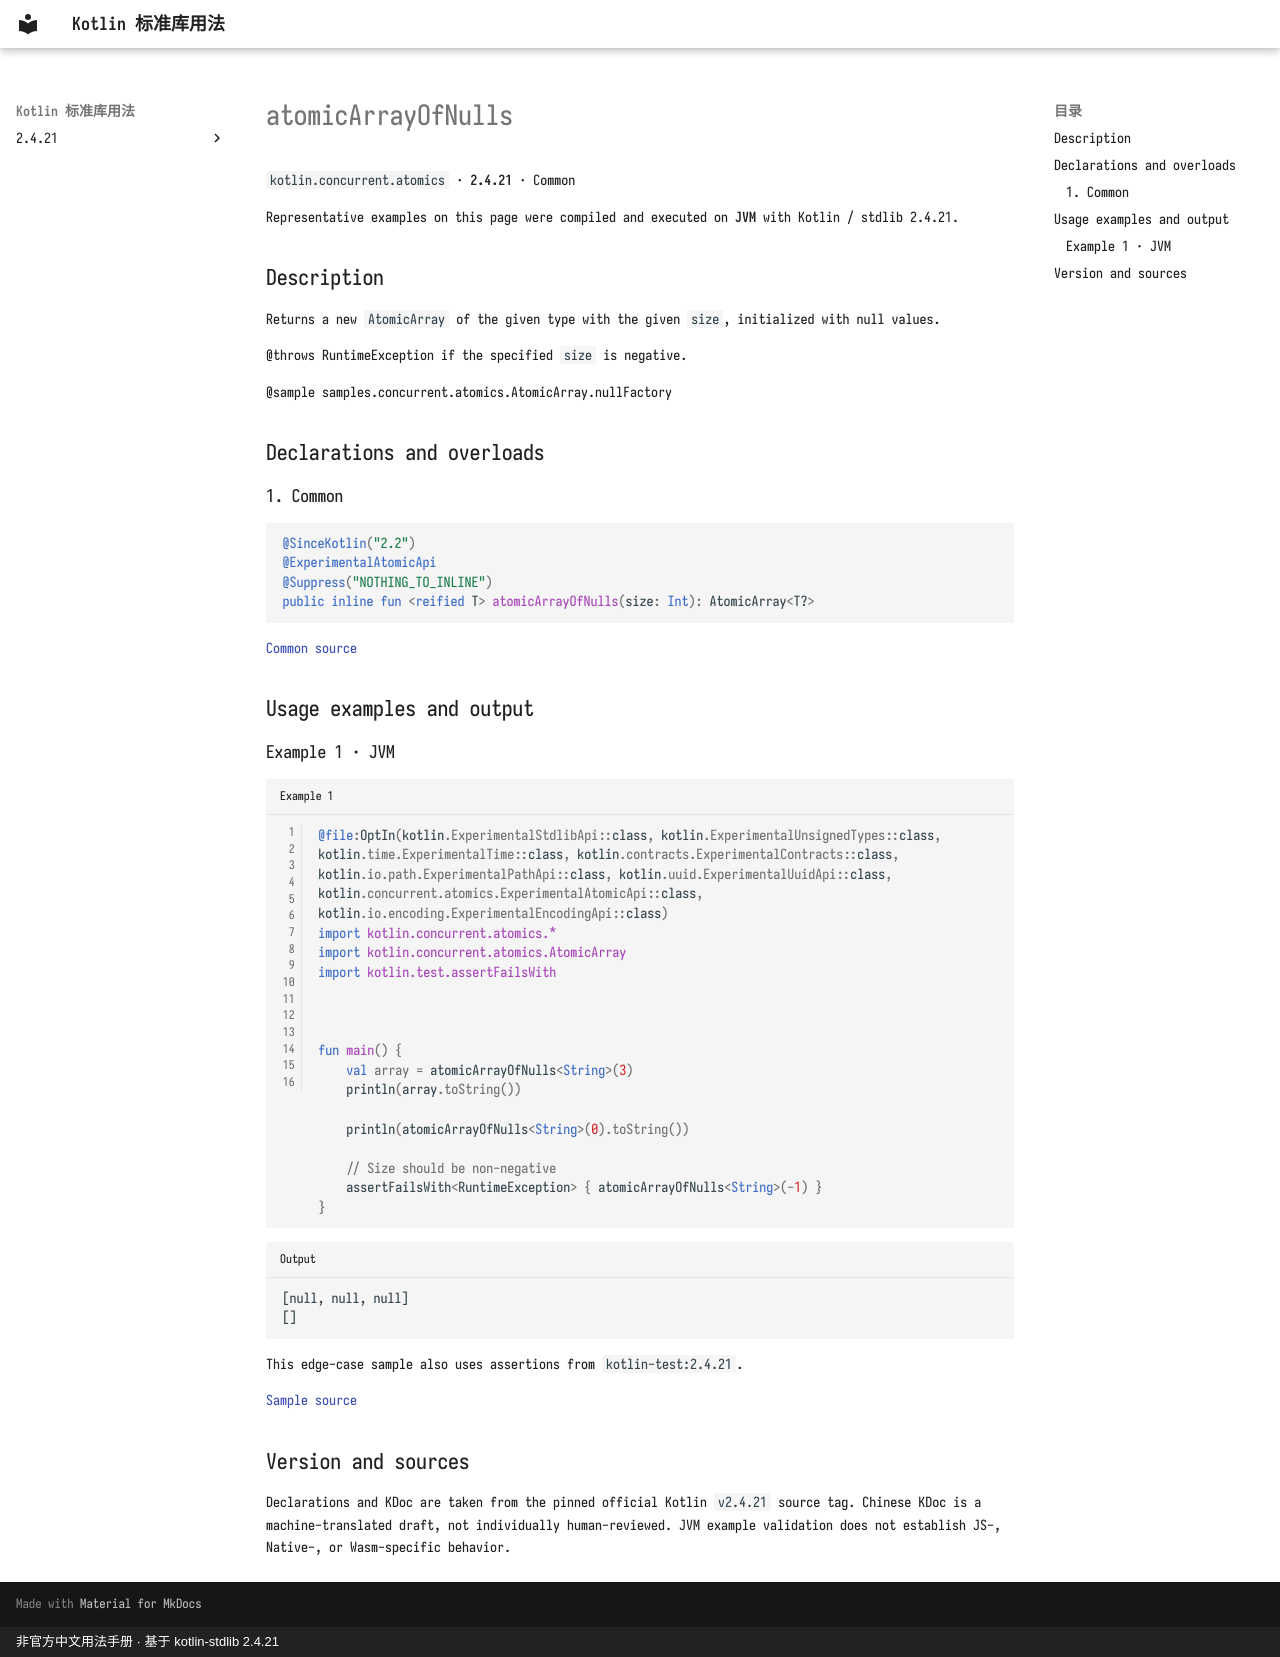

repository: oooooooko/kotlin-stdlib-docs · page: en/api/kotlin.concurrent.atomics/atomicarrayofnulls--0c364d83/index.html · generator: mkdocs · copyright: 非官方中文用法手册 · 基于 kotlin-stdlib 2.4.21

# atomicArrayOfNulls

`kotlin.concurrent.atomics` · **2.4.21** · Common

Representative examples on this page were compiled and executed on **JVM** with Kotlin / stdlib 2.4.21.

## Description

Returns a new `AtomicArray` of the given type with the given `size`, initialized with null values.

@throws RuntimeException if the specified `size` is negative.

@sample samples.concurrent.atomics.AtomicArray.nullFactory

## Declarations and overloads

### 1. Common

```kotlin
@SinceKotlin("2.2")
@ExperimentalAtomicApi
@Suppress("NOTHING_TO_INLINE")
public inline fun <reified T> atomicArrayOfNulls(size: Int): AtomicArray<T?>
```

[Common source](https://github.com/JetBrains/kotlin/blob/v2.4.21/libraries/stdlib/src/kotlin/concurrent/atomics/AtomicArrays.common.kt#L669)

## Usage examples and output

### Example 1 · JVM

```kotlin title="Example 1" linenums="1"
@file:OptIn(kotlin.ExperimentalStdlibApi::class, kotlin.ExperimentalUnsignedTypes::class, kotlin.time.ExperimentalTime::class, kotlin.contracts.ExperimentalContracts::class, kotlin.io.path.ExperimentalPathApi::class, kotlin.uuid.ExperimentalUuidApi::class, kotlin.concurrent.atomics.ExperimentalAtomicApi::class, kotlin.io.encoding.ExperimentalEncodingApi::class)
import kotlin.concurrent.atomics.*
import kotlin.concurrent.atomics.AtomicArray
import kotlin.test.assertFailsWith



fun main() {
    val array = atomicArrayOfNulls<String>(3)
    println(array.toString())

    println(atomicArrayOfNulls<String>(0).toString())

    // Size should be non-negative
    assertFailsWith<RuntimeException> { atomicArrayOfNulls<String>(-1) }
}
```

```text title="Output"
[null, null, null]
[]
```

This edge-case sample also uses assertions from `kotlin-test:2.4.21`.

[Sample source](https://github.com/JetBrains/kotlin/blob/v2.4.21/libraries/stdlib/samples/test/samples/concurrent/atomics/atomicArrays.kt#L353)

## Version and sources

Declarations and KDoc are taken from the pinned official Kotlin `v2.4.21` source tag. Chinese KDoc is a machine-translated draft, not individually human-reviewed. JVM example validation does not establish JS-, Native-, or Wasm-specific behavior.
